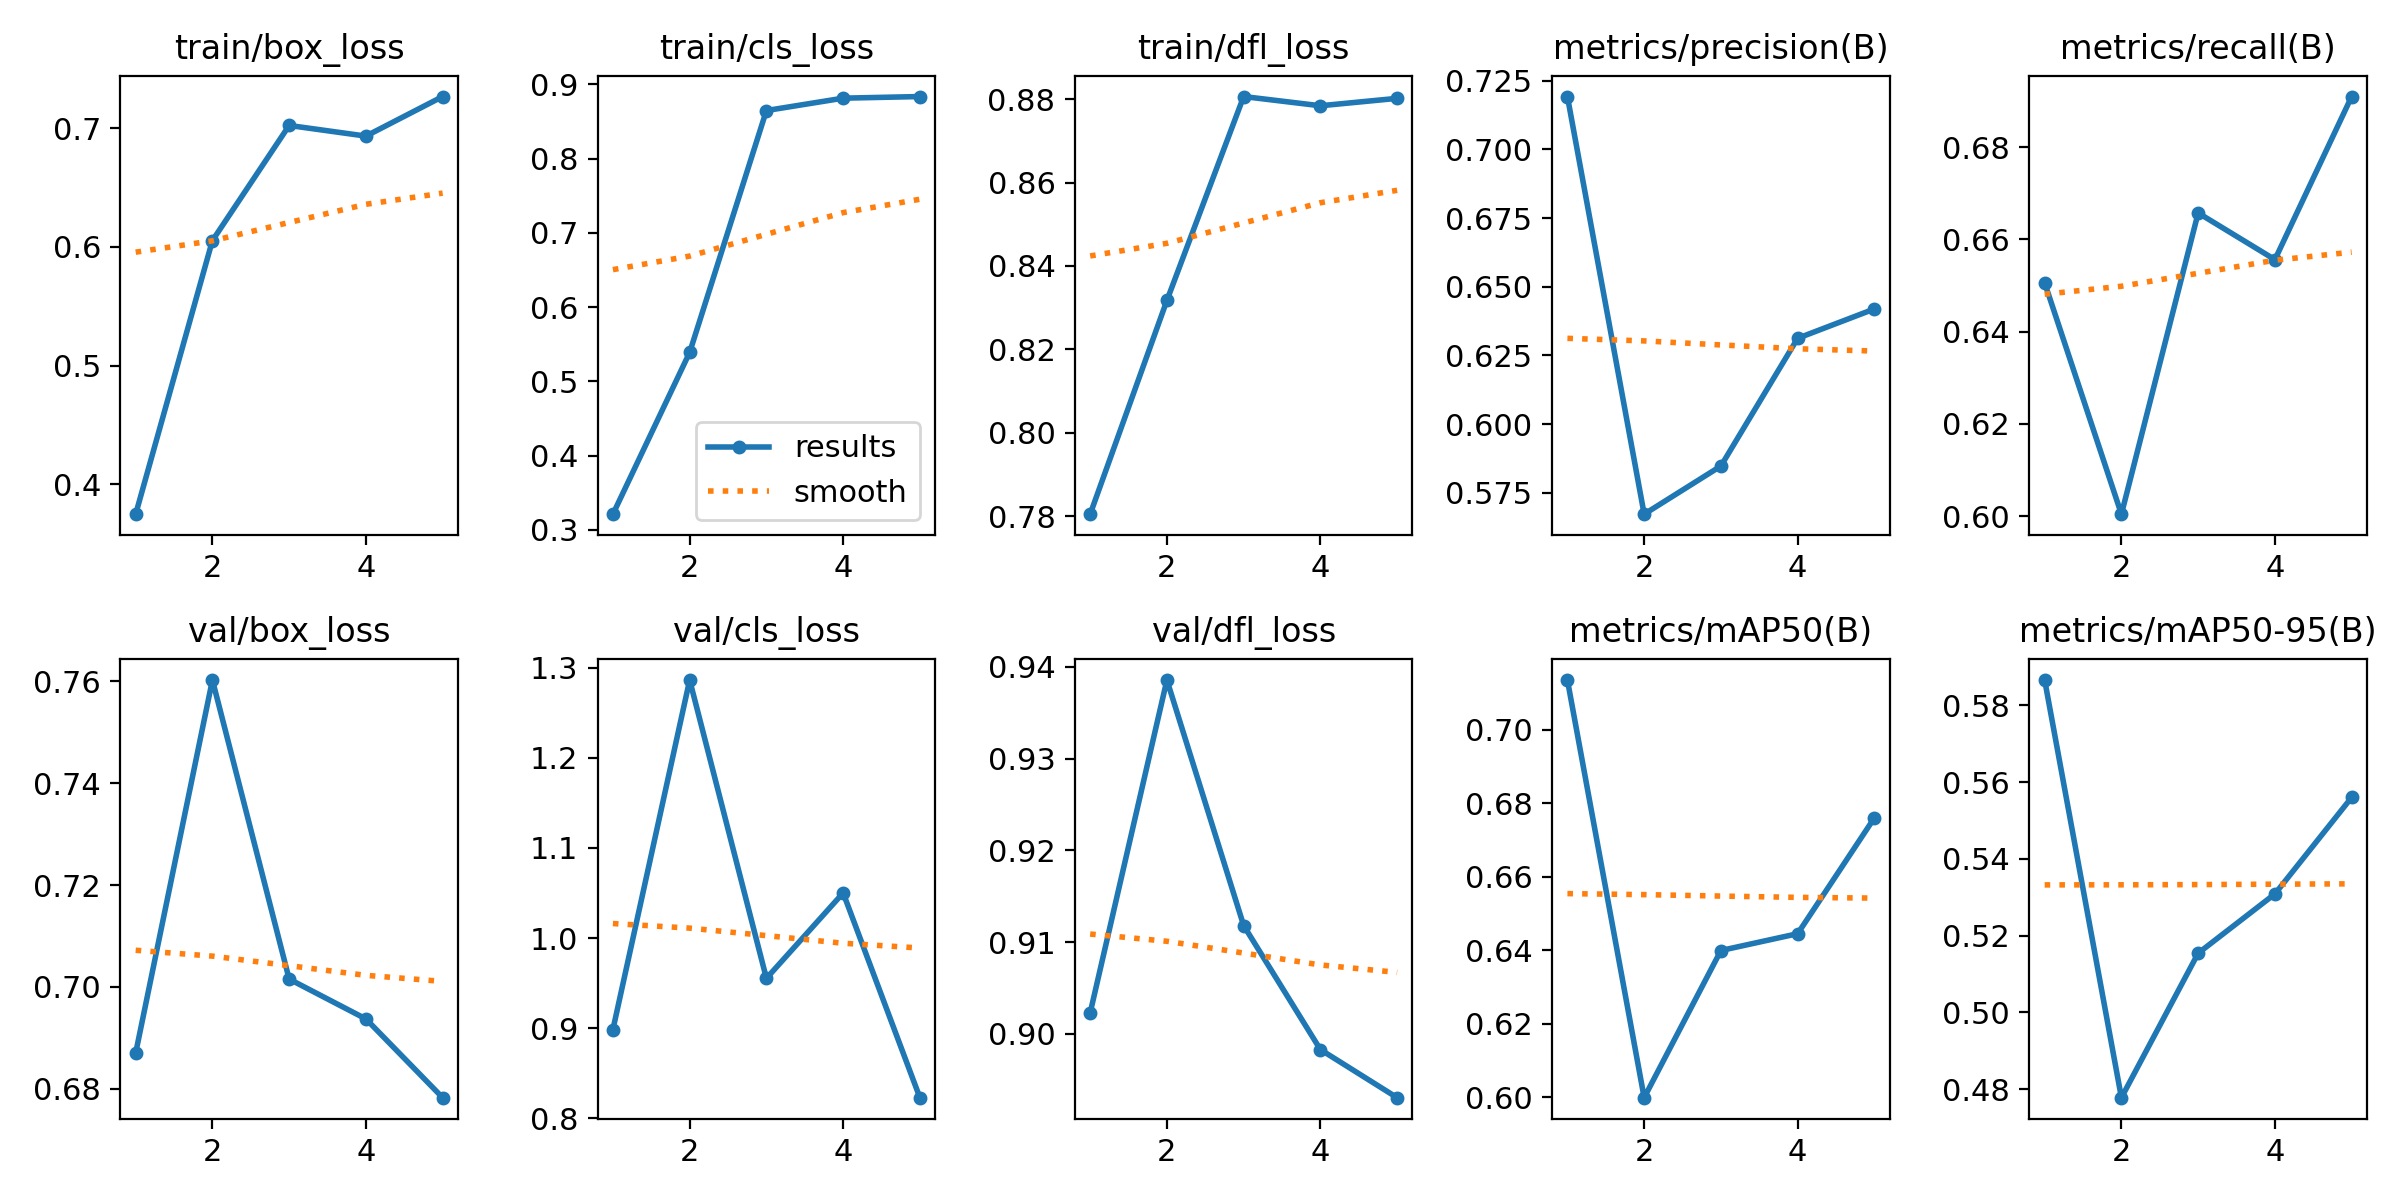

The file beside this chart, header and first rows:
epoch, time, train/box_loss, train/cls_loss, train/dfl_loss, metrics/precision(B), metrics/recall(B), metrics/mAP50(B), metrics/mAP50-95(B), val/box_loss, val/cls_loss, val/dfl_loss, lr/pg0, lr/pg1, lr/pg2
1, 34.29, 0.3747, 0.3209, 0.7805, 0.7192, 0.6506, 0.7136, 0.5866, 0.687, 0.8983, 0.9023, 0.0005536, 0.0005536, 0.0005536
2, 70.33, 0.6054, 0.5389, 0.8317, 0.5672, 0.6004, 0.5999, 0.4778, 0.7602, 1.287, 0.9385, 0.0008897, 0.0008897, 0.0008897
3, 104.9, 0.7024, 0.8648, 0.8806, 0.5847, 0.6657, 0.64, 0.5154, 0.7016, 0.9552, 0.9118, 0.001006, 0.001006, 0.001006
4, 138.4, 0.6934, 0.8815, 0.8784, 0.6312, 0.6556, 0.6445, 0.5309, 0.6937, 1.05, 0.8983, 0.0006768, 0.0006768, 0.0006768
5, 171.9, 0.7268, 0.8837, 0.8802, 0.6419, 0.691, 0.6761, 0.556, 0.6783, 0.8226, 0.893, 0.0003467, 0.0003467, 0.0003467
